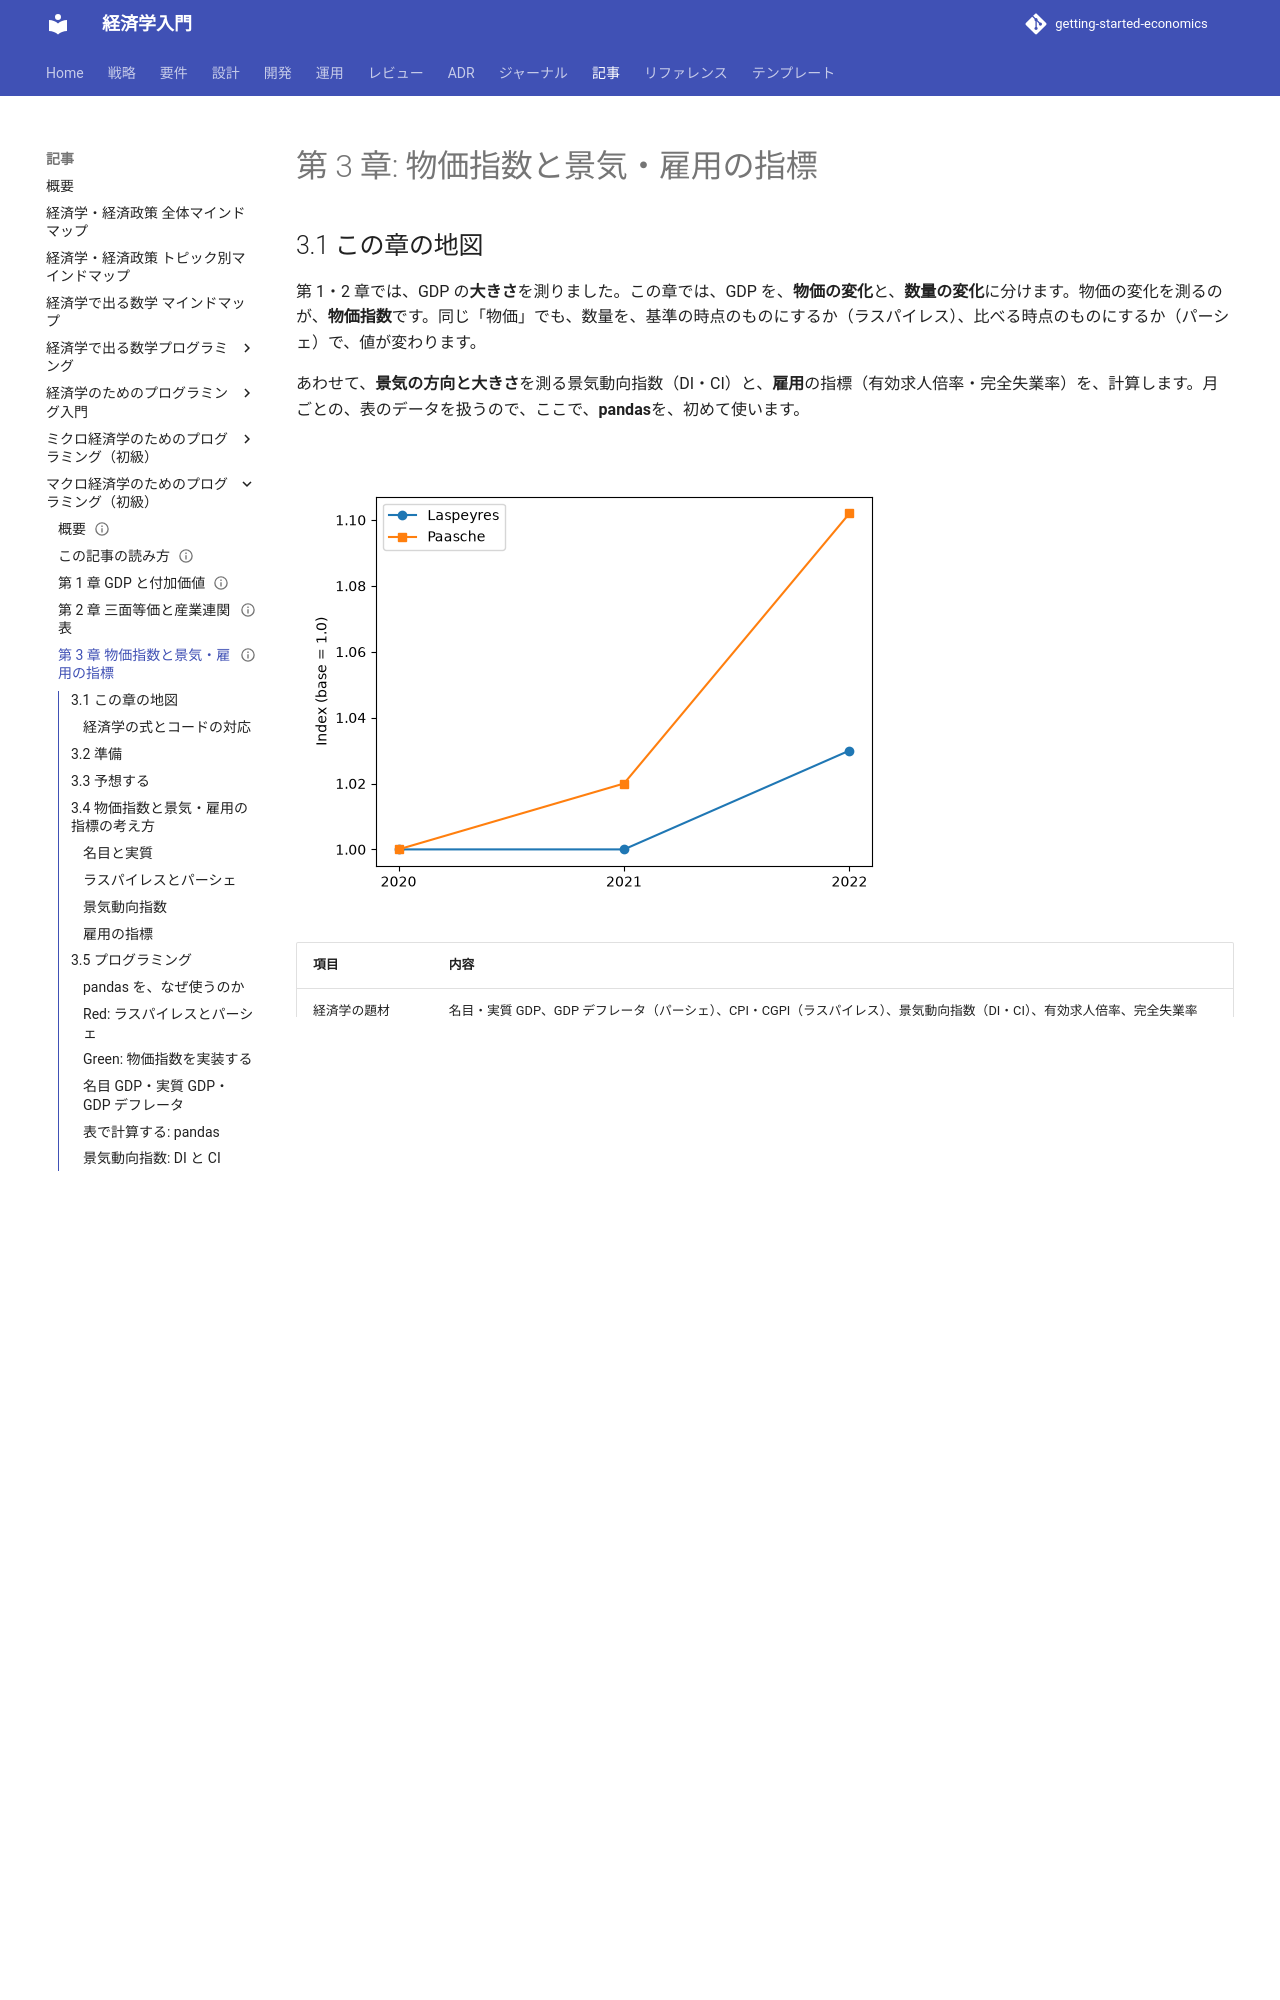

repository: k2works/getting-started-economics · page: article/macro-basics-programming/03-price-indexes-and-indicators/index.html · generator: mkdocs

---
type: Article
title: "第 3 章: 物価指数と景気・雇用の指標"
description: "名目・実質 GDP、GDP デフレータ（パーシェ）、CPI（ラスパイレス）、景気動向指数（DI・CI）、有効求人倍率、完全失業率を、pandas を使った関数とテストで確かめる。"
tags: [article,macro-basics-programming,python]
status: draft
generated: { by: claude-code/claude-sonnet-5-5, at: 2026-11-21T00:00:00Z }
---

# 第 3 章: 物価指数と景気・雇用の指標

## 3.1 この章の地図

第 1・2 章では、GDP の**大きさ**を測りました。この章では、GDP を、**物価の変化**と、**数量の変化**に分けます。物価の変化を測るのが、**物価指数**です。同じ「物価」でも、数量を、基準の時点のものにするか（ラスパイレス）、比べる時点のものにするか（パーシェ）で、値が変わります。

あわせて、**景気の方向と大きさ**を測る景気動向指数（DI・CI）と、**雇用**の指標（有効求人倍率・完全失業率）を、計算します。月ごとの、表のデータを扱うので、ここで、**pandas**を、初めて使います。

![ラスパイレス指数とパーシェ指数。基準の 2020 年は、どちらも 1.0。数量の動きによって、2 つの指数は、離れる](images/ch03-price-indexes.png)

| 項目 | 内容 |
| :--- | :--- |
| 経済学の題材 | 名目・実質 GDP、GDP デフレータ（パーシェ）、CPI・CGPI（ラスパイレス）、景気動向指数（DI・CI）、有効求人倍率、完全失業率 |
| 使う Python の機能 | 関数、リスト、テスト（`pytest`）、**pandas**（`DataFrame`・`Series`・列の計算・`diff`・`pct_change`・CSV の読み込み） |
| 新しく導入するライブラリ | pandas（この章で、必要な分だけ） |
| 完成形 | `laspeyres`、`paasche`、`real_gdp`、`gdp_deflator`、`price_indexes`、`diffusion_index`、`composite_index`、`job_openings_ratio`、`unemployment_rate`、`load_indicators` |
| ファイル | 実装: `lib/chapter03/price_index.py`、`lib/chapter03/indicators.py`、`lib/chapter03/plot.py`（図）／テスト: `test/chapter03/test_price_index.py`、`test/chapter03/test_indicators.py`、`test/chapter03/test_plot.py`（自分で書くときは、`practice/chapter03/` に、同じ名前で作ります） |
| 前提 | この記事の[第 1 章](01-gdp-and-value-added.md)・[第 2 章](02-three-way-equivalence.md)と、[第 1 シリーズ](../economics-programming/index.md)の第 1〜7 章。第 1 シリーズの第 11 章（pandas）・第 12 章（実質 GDP）と**題材が重なります**が、この記事は、独立して読めます |
| データ | 手計算できる小さな例と、**架空の**月次指標 `data/ch03_indicators.csv`（実在の統計ではありません。`data/README.md` に、作り方があります） |

### 経済学の式とコードの対応

| 経済学 | 式 | コード |
| :--- | :--- | :--- |
| ラスパイレス指数 | Σ(比較時の価格 × **基準時**の数量) ÷ Σ(基準時の価格 × 基準時の数量) | `laspeyres(base_prices, base_quantities, current_prices)` |
| パーシェ指数 | Σ(比較時の価格 × **比較時**の数量) ÷ Σ(基準時の価格 × 比較時の数量) | `paasche(base_prices, current_prices, current_quantities)` |
| 実質 GDP | 名目 GDP ÷ GDP デフレータ × 100 | `real_gdp(nominal, deflator)` |
| GDP デフレータ | 名目 GDP ÷ 実質 GDP × 100 | `gdp_deflator(nominal, real)` |
| DI | 上昇した系列の割合（％）。50％超で上向き | `diffusion_index(indicators)` |
| CI | 系列の変化率の平均を積み上げる。基準 = 100 | `composite_index(indicators, base)` |
| 有効求人倍率 | 有効求人数 ÷ 有効求職者数 | `job_openings_ratio(openings, applicants)` |
| 完全失業率 | 完全失業者 ÷ 労働力人口 × 100 | `unemployment_rate(employed, unemployed)` |
